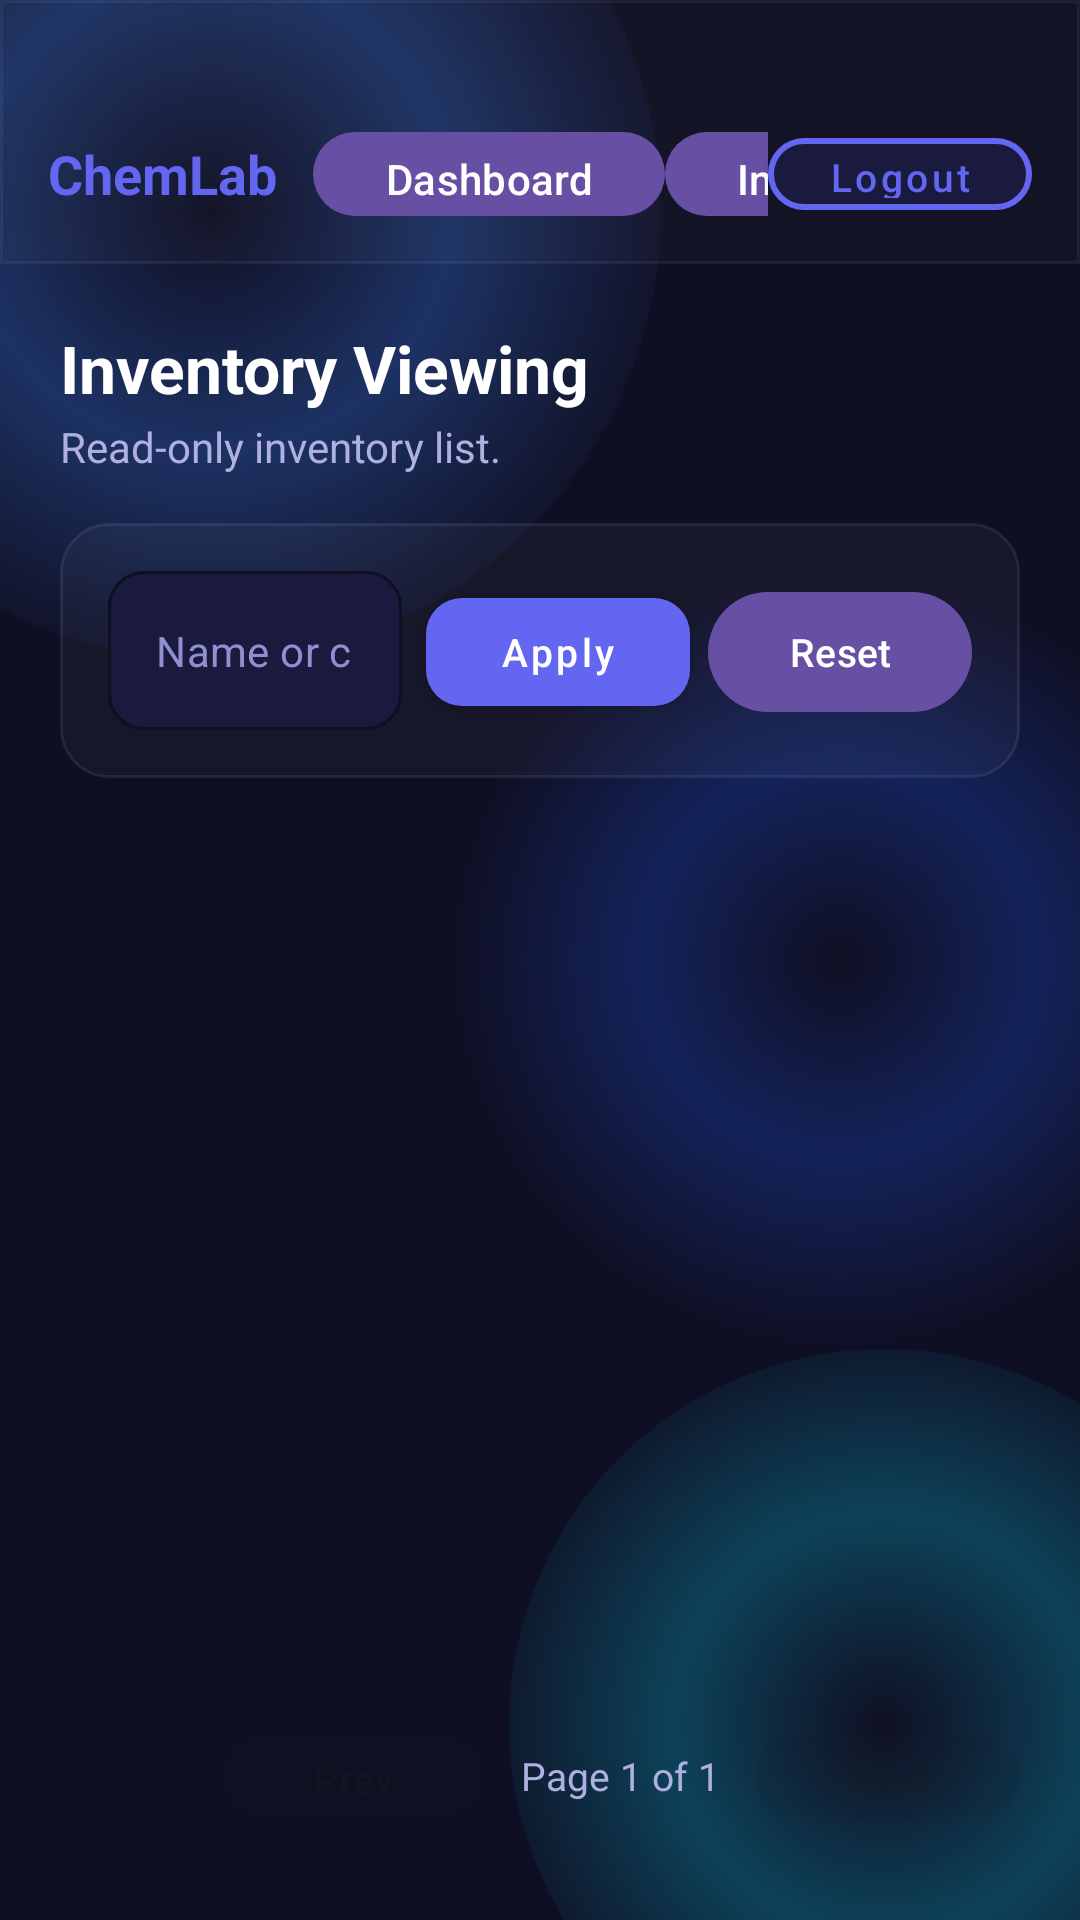

The Android layout XML behind this screen, and the referenced resources:
<!-- AndroidManifest.xml: application theme Theme.Chemlab -->
<!-- res/layout/activity_inventory_list.xml -->
<?xml version="1.0" encoding="utf-8"?>
<FrameLayout xmlns:android="http://schemas.android.com/apk/res/android"
    xmlns:app="http://schemas.android.com/apk/res-auto"
    android:layout_width="match_parent"
    android:layout_height="match_parent"
    android:background="@color/bg_primary">

    
    <View
        android:layout_width="300dp"
        android:layout_height="300dp"
        android:layout_gravity="top|start"
        android:layout_marginTop="-80dp"
        android:layout_marginStart="-80dp"
        android:background="@drawable/bg_orb_blue" />

    <View
        android:layout_width="250dp"
        android:layout_height="250dp"
        android:layout_gravity="bottom|end"
        android:layout_marginBottom="-60dp"
        android:layout_marginEnd="-60dp"
        android:background="@drawable/bg_orb_cyan" />

    <View
        android:layout_width="280dp"
        android:layout_height="280dp"
        android:layout_gravity="center"
        android:layout_marginStart="100dp"
        android:background="@drawable/bg_orb_dark_blue" />

    
    <LinearLayout
        android:layout_width="match_parent"
        android:layout_height="match_parent"
        android:orientation="vertical">

        
        <LinearLayout
            android:layout_width="match_parent"
            android:layout_height="wrap_content"
            android:background="@drawable/bg_topbar"
            android:gravity="center_vertical"
            android:orientation="horizontal"
            android:paddingHorizontal="16dp"
            android:paddingTop="40dp"
            android:paddingBottom="12dp">

            <com.google.android.material.textview.MaterialTextView
                android:layout_width="wrap_content"
                android:layout_height="wrap_content"
                android:text="ChemLab"
                android:textColor="@color/accent_blue"
                android:textSize="18sp"
                android:textStyle="bold" />

            <HorizontalScrollView
                android:layout_width="0dp"
                android:layout_height="wrap_content"
                android:layout_weight="1"
                android:scrollbars="none"
                android:layout_marginStart="12dp">

                <LinearLayout
                    android:layout_width="wrap_content"
                    android:layout_height="wrap_content"
                    android:orientation="horizontal">

                    <com.google.android.material.button.MaterialButton
                        android:id="@+id/navDashboard"
                        android:layout_width="wrap_content"
                        android:layout_height="36dp"
                        android:text="Dashboard"
                        style="@style/TopbarLink" />

                    <com.google.android.material.button.MaterialButton
                        android:id="@+id/navInventory"
                        android:layout_width="wrap_content"
                        android:layout_height="36dp"
                        android:text="Inventory"
                        style="@style/TopbarLinkActive" />

                    <com.google.android.material.button.MaterialButton
                        android:id="@+id/navRequests"
                        android:layout_width="wrap_content"
                        android:layout_height="36dp"
                        android:text="Requests"
                        style="@style/TopbarLink" />
                </LinearLayout>
            </HorizontalScrollView>

            <com.google.android.material.button.MaterialButton
                android:id="@+id/btnLogout"
                android:layout_width="wrap_content"
                android:layout_height="36dp"
                android:text="Logout"
                android:textSize="13sp"
                style="@style/GlassLogoutButton" />
        </LinearLayout>

        
        <LinearLayout
            android:layout_width="match_parent"
            android:layout_height="0dp"
            android:layout_weight="1"
            android:orientation="vertical"
            android:padding="20dp">

            
            <LinearLayout
                android:layout_width="match_parent"
                android:layout_height="wrap_content"
                android:gravity="center_vertical"
                android:orientation="horizontal"
                android:layout_marginBottom="16dp">

                <LinearLayout
                    android:layout_width="0dp"
                    android:layout_height="wrap_content"
                    android:layout_weight="1"
                    android:orientation="vertical">

                    <com.google.android.material.textview.MaterialTextView
                        android:layout_width="wrap_content"
                        android:layout_height="wrap_content"
                        android:text="Inventory Viewing"
                        android:textColor="@color/text_primary"
                        android:textSize="22sp"
                        android:textStyle="bold" />

                    <com.google.android.material.textview.MaterialTextView
                        android:id="@+id/tvSubtext"
                        android:layout_width="wrap_content"
                        android:layout_height="wrap_content"
                        android:layout_marginTop="2dp"
                        android:text="Read-only inventory list."
                        android:textColor="@color/text_secondary"
                        android:textSize="14sp" />
                </LinearLayout>
            </LinearLayout>

            
            <LinearLayout
                android:layout_width="match_parent"
                android:layout_height="wrap_content"
                android:background="@drawable/bg_glass_card"
                android:orientation="vertical"
                android:padding="16dp"
                android:layout_marginBottom="12dp">

                <LinearLayout
                    android:layout_width="match_parent"
                    android:layout_height="wrap_content"
                    android:orientation="horizontal">

                    
                    <com.google.android.material.textfield.TextInputLayout
                        android:layout_width="0dp"
                        android:layout_height="wrap_content"
                        android:layout_weight="1"
                        app:hintEnabled="false"
                        style="@style/GlassTextInputLayout">

                        <com.google.android.material.textfield.TextInputEditText
                            android:id="@+id/etSearch"
                            android:layout_width="match_parent"
                            android:layout_height="wrap_content"
                            android:hint="Name or code"
                            android:inputType="text"
                            android:textColor="@color/text_primary"
                            android:textColorHint="@color/text_muted"
                            android:textSize="14sp" />
                    </com.google.android.material.textfield.TextInputLayout>

                    <com.google.android.material.button.MaterialButton
                        android:id="@+id/btnSearch"
                        android:layout_width="wrap_content"
                        android:layout_height="48dp"
                        android:layout_marginStart="8dp"
                        android:text="Apply"
                        android:textSize="13sp"
                        style="@style/GlassButton" />

                    <com.google.android.material.button.MaterialButton
                        android:id="@+id/btnReset"
                        android:layout_width="wrap_content"
                        android:layout_height="48dp"
                        android:layout_marginStart="6dp"
                        android:text="Reset"
                        android:textSize="13sp"
                        style="@style/GlassSecondaryButton" />
                </LinearLayout>
            </LinearLayout>

            
            <com.google.android.material.textview.MaterialTextView
                android:id="@+id/tvError"
                android:layout_width="match_parent"
                android:layout_height="wrap_content"
                android:layout_marginBottom="8dp"
                android:textColor="@color/error_red"
                android:textSize="14sp"
                android:visibility="gone" />

            
            <ProgressBar
                android:id="@+id/progressBar"
                android:layout_width="wrap_content"
                android:layout_height="wrap_content"
                android:layout_gravity="center_horizontal"
                android:layout_marginTop="16dp"
                android:indeterminateTint="@color/accent_blue"
                android:visibility="gone" />

            
            <com.google.android.material.textview.MaterialTextView
                android:id="@+id/tvEmpty"
                android:layout_width="wrap_content"
                android:layout_height="wrap_content"
                android:layout_gravity="center_horizontal"
                android:layout_marginTop="32dp"
                android:text="No inventory items found."
                android:textColor="@color/text_secondary"
                android:textSize="14sp"
                android:visibility="gone" />

            
            <androidx.recyclerview.widget.RecyclerView
                android:id="@+id/rvInventory"
                android:layout_width="match_parent"
                android:layout_height="0dp"
                android:layout_weight="1"
                android:paddingTop="4dp"
                android:clipToPadding="false" />

            
            <LinearLayout
                android:id="@+id/paginationBar"
                android:layout_width="match_parent"
                android:layout_height="wrap_content"
                android:gravity="end|center_vertical"
                android:orientation="horizontal"
                android:paddingVertical="10dp">

                <com.google.android.material.button.MaterialButton
                    android:id="@+id/btnPrev"
                    android:layout_width="wrap_content"
                    android:layout_height="36dp"
                    android:text="Prev"
                    android:textSize="13sp"
                    android:enabled="false"
                    style="@style/GlassSecondaryButton" />

                <com.google.android.material.textview.MaterialTextView
                    android:id="@+id/tvPageInfo"
                    android:layout_width="wrap_content"
                    android:layout_height="wrap_content"
                    android:layout_marginHorizontal="12dp"
                    android:text="Page 1 of 1"
                    android:textColor="@color/text_secondary"
                    android:textSize="13sp" />

                <com.google.android.material.button.MaterialButton
                    android:id="@+id/btnNext"
                    android:layout_width="wrap_content"
                    android:layout_height="36dp"
                    android:text="Next"
                    android:textSize="13sp"
                    android:enabled="false"
                    style="@style/GlassSecondaryButton" />
            </LinearLayout>

        </LinearLayout>

    </LinearLayout>

</FrameLayout>
<!-- resources referenced by this layout -->
<resources>
  <color name="accent_blue">#6366f1</color>
  <color name="bg_primary">#0f0f23</color>
  <color name="error_red">#ff4757</color>
  <color name="text_muted">#9090d0</color>
  <color name="text_primary">#ffffff</color>
  <color name="text_secondary">#b0b0e0</color>
  <!-- drawable bg_glass_card (drawable) -->
  <?xml version="1.0" encoding="utf-8"?>
  <shape xmlns:android="http://schemas.android.com/apk/res/android"
      android:shape="rectangle">
      <solid android:color="#08FFFFFF" />
      <stroke android:width="1dp" android:color="#14FFFFFF" />
      <corners android:radius="16dp" />
  </shape>
  <!-- drawable bg_orb_blue (drawable) -->
  <?xml version="1.0" encoding="utf-8"?>
  <shape xmlns:android="http://schemas.android.com/apk/res/android"
      android:shape="oval">
      <gradient
          android:type="radial"
          android:gradientRadius="160dp"
          android:centerColor="#4D3B82F6"
          android:endColor="#003B82F6" />
  </shape>
  <!-- drawable bg_orb_cyan (drawable) -->
  <?xml version="1.0" encoding="utf-8"?>
  <shape xmlns:android="http://schemas.android.com/apk/res/android"
      android:shape="oval">
      <gradient
          android:type="radial"
          android:gradientRadius="140dp"
          android:centerColor="#4D06B6D4"
          android:endColor="#0006B6D4" />
  </shape>
  <!-- drawable bg_orb_dark_blue (drawable) -->
  <?xml version="1.0" encoding="utf-8"?>
  <shape xmlns:android="http://schemas.android.com/apk/res/android"
      android:shape="oval">
      <gradient
          android:type="radial"
          android:gradientRadius="130dp"
          android:centerColor="#4D1D4ED8"
          android:endColor="#001D4ED8" />
  </shape>
  <!-- drawable bg_topbar (drawable) -->
  <?xml version="1.0" encoding="utf-8"?>
  <shape xmlns:android="http://schemas.android.com/apk/res/android"
      android:shape="rectangle">
      <solid android:color="#05FFFFFF" />
      <stroke android:width="1dp" android:color="#0FFFFFFF" />
  </shape>
  <style name="GlassButton" parent="Widget.MaterialComponents.Button">
          <item name="android:textColor">@color/text_primary</item>
          <item name="android:textAllCaps">false</item>
          <item name="android:textSize">16sp</item>
          <item name="android:foreground">?attr/selectableItemBackground</item>
          <item name="backgroundTint">@color/accent_blue</item>
          <item name="cornerRadius">12dp</item>
      </style>
  <style name="GlassLogoutButton" parent="Widget.MaterialComponents.Button">
          <item name="android:textColor">@color/accent_blue</item>
          <item name="android:textAllCaps">false</item>
          <item name="android:textSize">16sp</item>
          <item name="android:foreground">?attr/selectableItemBackground</item>
          <item name="backgroundTint">@color/bg_glass</item>
          <item name="strokeColor">@color/accent_blue</item>
          <item name="strokeWidth">2dp</item>
          <item name="cornerRadius">12dp</item>
      </style>
  <style name="GlassTextInputLayout" parent="Widget.MaterialComponents.TextInputLayout.OutlinedBox">
          <item name="boxBackgroundColor">@color/bg_glass</item>
          <item name="boxStrokeColor">@color/accent_blue</item>
          <item name="hintTextColor">@color/text_secondary</item>
          <item name="android:textColorHint">@color/text_secondary</item>
          <item name="boxCornerRadiusTopStart">12dp</item>
          <item name="boxCornerRadiusTopEnd">12dp</item>
          <item name="boxCornerRadiusBottomStart">12dp</item>
          <item name="boxCornerRadiusBottomEnd">12dp</item>
      </style>
  <style name="Theme.Chemlab" parent="Base.Theme.Chemlab" />
  <color name="bg_glass">#1a1a3e</color>
  <style name="Base.Theme.Chemlab" parent="Theme.Material3.DayNight.NoActionBar">
          
          
      </style>
</resources>
